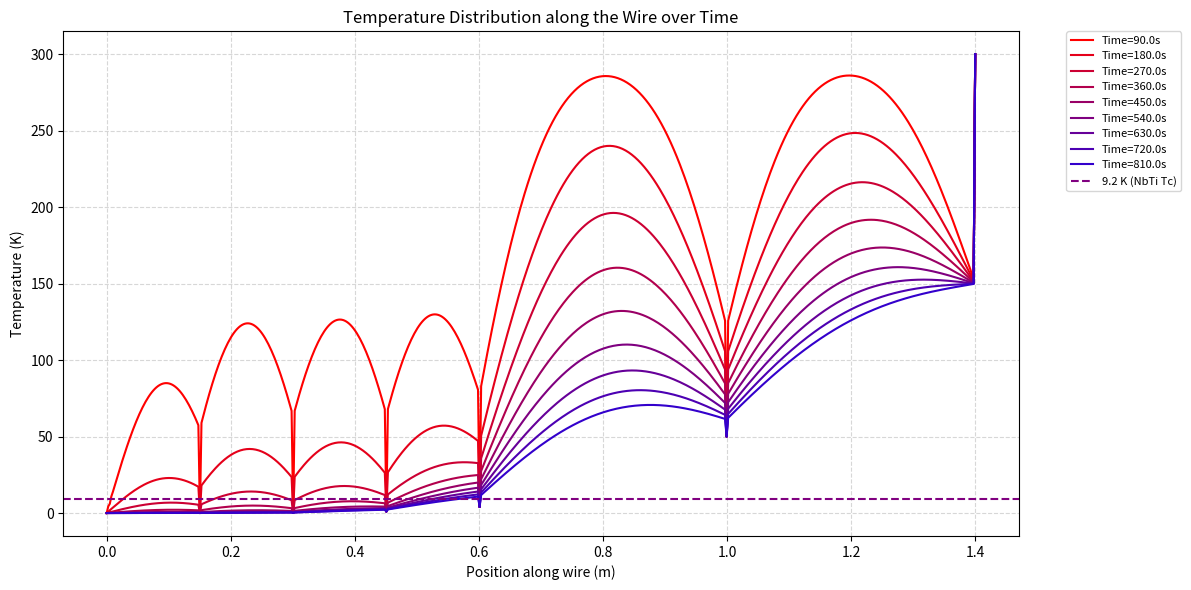
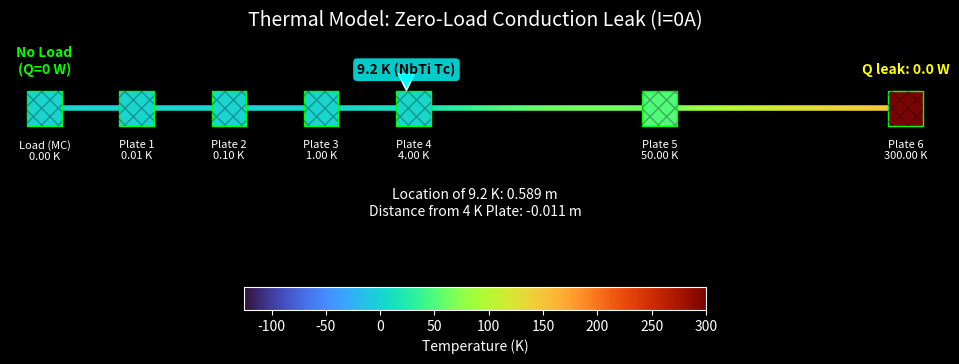

These charts were generated, in order, by the following Python code:
import numpy as np
import matplotlib.pyplot as plt
import matplotlib.patches as patches
from matplotlib.collections import LineCollection
from matplotlib.colors import Normalize
from numpy.linalg import LinAlgError, solve
import time
start_time = time.perf_counter()

t_max = 900.0 # seconds
NUM_TIME_STEPS = 500
time_step = t_max / NUM_TIME_STEPS
t = np.linspace(0, t_max, NUM_TIME_STEPS)

NUM_NODES_PER_CM = 4
plates_config = [ 
    {"name": "Load (MC)", "temp": 0,  "length_below": 0.0},   
    {"name": "Plate 1",   "temp": 0.010, "length_below": 0.15}, 
    {"name": "Plate 2",   "temp": 0.10,   "length_below": 0.15}, 
    {"name": "Plate 3",   "temp": 1.0,   "length_below": 0.15}, 
    {"name": "Plate 4",   "temp": 4.0,  "length_below": 0.15}, 
    {"name": "Plate 5",   "temp": 50.0,  "length_below": 0.40}, 
    {"name": "Plate 6",   "temp": 300.0, "length_below": 0.40}, 
]

LOAD_RESISTANCE = 1.0 
CURRENT_AMPS = 0.0
WIRE_DIAMETER = 0.001 # wasn't used, but could be to reason cross sectional area, I just made unity.

current_pos = 0
for p in plates_config:
    current_pos += p["length_below"]
    p["abs_position"] = current_pos

LENGTH = plates_config[-1]["abs_position"]
NUM_NODES = int(LENGTH * 100 * NUM_NODES_PER_CM)
dx = LENGTH / NUM_NODES
x_coords = np.linspace(0, LENGTH, NUM_NODES)

MATERIALS = {
    'cu_wire_properties' : {
    'density': 8960,  # kg/m^3
    'specific_heat': 385,  # J/(kg·K)
    'thermal_conductivity': 401,  # W/(m·K)
    'rho_elec': lambda T: 1.68e-8 if T < 20 else 1.68e-8 * (1 + 0.0039 * (T - 20)),
    'diffusion_coeff': 401 / (8960 * 385)  # k / (rho * Cp)
    }
}

T = np.zeros((NUM_NODES, NUM_TIME_STEPS))
T[:, 0] = 300.0  # Initial temperature in Kelvin
fixed_nodes = []
for p in plates_config:
    if p["temp"] is not None:
        idx = np.abs(x_coords - p["abs_position"]).argmin()
        fixed_nodes.append({"idx": idx, "temp": p["temp"], "name": p["name"]})
        T[idx, :] = p["temp"] # Note: Fixed temperature set for all time steps


lam = (MATERIALS['cu_wire_properties']['diffusion_coeff'] * time_step) / (2 * dx**2)
N_inner = NUM_NODES - 2

# Matrix A (LHS: Coefficients for T^(j+1))
main_diag_A = np.full(N_inner, 2 + 2 * lam)
off_diag_A = np.full(N_inner - 1, -lam)
A = np.diag(main_diag_A, 0) + np.diag(off_diag_A, 1) + np.diag(off_diag_A, -1)

# Matrix B (RHS: Coefficients for T^j)
main_diag_B = np.full(N_inner, 2 - 2 * lam)
off_diag_B = np.full(N_inner - 1, lam)
B = np.diag(main_diag_B, 0) + np.diag(off_diag_B, 1) + np.diag(off_diag_B, -1)


for j in range(0, NUM_TIME_STEPS - 1):
    b = T[1: -1, j].copy()
    b = np.dot(B, b)
    
    b[0] += lam * T[0, j]
    b[-1] += lam * T[NUM_NODES - 1, j+1]

    solution = np.linalg.solve(A, b)
    T[1: -1, j + 1] = solution

    for node in fixed_nodes:
        T[node["idx"], j + 1] = node["temp"]

end_time = time.perf_counter()

print(f"Runtime: {end_time - start_time} seconds")

# Plotting _________________

R = np.linspace(1, 0 , NUM_TIME_STEPS)
B = np.linspace(0, 1 , NUM_TIME_STEPS)
G = 0

plt.figure(figsize=(12, 6))
for i in range(NUM_TIME_STEPS//50 -1):
    plt.plot(x_coords, T[:, (i+1)*50], color=(R[i*50], G, B[i*50]), label=f'Time={(i+1)*50*time_step:.1f}s')
    
plt.axhline(y=9.2, color='purple', linestyle='--', label='9.2 K (NbTi Tc)')
plt.xlabel('Position along wire (m)')
plt.ylabel('Temperature (K)')
plt.title('Temperature Distribution along the Wire over Time')

plt.legend(
    bbox_to_anchor=(1.05, 1),
    loc='upper left',
    borderaxespad=0.,
    fontsize=8
)

plt.grid(True, linestyle='--', alpha=0.5)
plt.tight_layout()
plt.show()



Q_LEAK_6 = CURRENT_AMPS*CURRENT_AMPS*LOAD_RESISTANCE # Heat leak into Plate 6
plt.style.use('dark_background')
fig, ax = plt.subplots(figsize=(12, 6))
cmap = plt.get_cmap('turbo')
norm = plt.Normalize(vmin=np.min(T), vmax=np.max(T))

points = np.array([x_coords, np.zeros_like(x_coords)]).T.reshape(-1, 1, 2)
segments = np.concatenate([points[:-1], points[1:]], axis=1)
lc = LineCollection(segments, cmap=cmap, norm=norm)
lc.set_array(T[:, -1])
lc.set_linewidth(4)
ax.add_collection(lc)

block_size = LENGTH * 0.04
for p in plates_config:
    x_pos = p["abs_position"]
    local_temp = T[np.abs(x_coords - x_pos).argmin(), -1]
    color = cmap(norm(local_temp))
    
    rect = patches.Rectangle(
        (x_pos - block_size/2, -block_size/2), 
        block_size, block_size,                
        linewidth=1, edgecolor='lime', facecolor=color, zorder=10
    )
    ax.add_patch(rect)
    
    ax.add_patch(patches.Rectangle(
        (x_pos - block_size/2, -block_size/2),
        block_size, block_size,
        linewidth=0, facecolor='none', edgecolor='black', hatch='XX', alpha=0.3, zorder=11
    ))

    label_text = f"{p['name']}\n{local_temp:.2f} K"
    ax.text(x_pos, -block_size*0.9, label_text, color='white', ha='center', va='top', fontsize=8)

ax.text(0, block_size, f"No Load\n(Q=0 W)", color='lime', ha='center', fontweight='bold')
ax.text(LENGTH, block_size, f"Q leak: {Q_LEAK_6} W", color='yellow', ha='center', fontweight='bold')


ax.set_xlim(-block_size, LENGTH + block_size)
ax.set_ylim(-block_size*2.5, block_size*2)
ax.set_aspect('equal')
ax.axis('off')

# Arrow pointing to 9.2K (Critical Temperature of NbTi)
crit_temp = 9.2
crit_idx = np.abs(T[:, -1] - crit_temp).argmin()
ax.annotate('9.2 K (NbTi Tc)', xy=(x_coords[crit_idx], block_size/2), xytext=(x_coords[crit_idx], block_size),
            arrowprops=dict(facecolor='cyan', shrink=0.05),
            bbox=dict(boxstyle="round,pad=0.3", fc="cyan", ec="none", alpha=0.8),
            color='black', fontweight='bold', ha='center')

# Text with Location of 9.2K (meters from load)
ax.text((LENGTH)/2, -block_size*2.5, 
        f"Location of 9.2 K: {x_coords[crit_idx]:.3f} m", 
        color='white', fontsize=10, ha='center', va='center')

ax.text((LENGTH)/2, -block_size*3.0, 
        f"Distance from 4 K Plate: {x_coords[crit_idx] - plates_config[4]['abs_position']:.3f} m", 
        color='white', fontsize=10, ha='center', va='center')


cbar = plt.colorbar(lc, ax=ax, orientation='horizontal', pad=0.2, fraction=0.05)
cbar.set_label('Temperature (K)', color='white')
cbar.ax.xaxis.set_tick_params(color='white')
plt.setp(plt.getp(cbar.ax.axes, 'xticklabels'), color='white')
plt.title(f"Thermal Model: Zero-Load Conduction Leak (I=0A)", color='white', fontsize=14, pad=10)
plt.show()

# ==========================================
# TODO: Implement the NbTi portion
# Determine the maximum current the wire can carry without exceeding 9.2 K
# Determine the resistance of the wire at various temperatures

# Note: implementing NbTi requires additional material properties and logic not present in the original code.
# That logic consists of checking the temperature profile for exceeding 9.2 K and adjusting current accordingly.
# And defining spatially varying resistivity (since some portions of the wire may be NbTi and others Cu).
